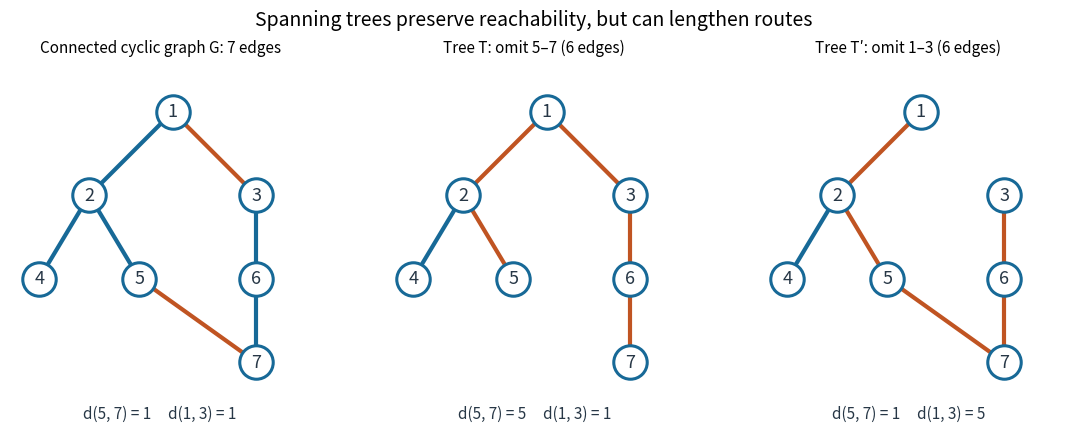

Write the Python code that produced this figure.
"""Two spanning trees of one cyclic graph; PNG goes to cwd (Python 3.14)."""

from collections import deque
from pathlib import Path

import matplotlib

matplotlib.use("Agg")
import matplotlib.pyplot as plt


TREE = ((1, 2), (1, 3), (2, 4), (2, 5), (3, 6), (6, 7))
GRAPH = TREE + ((5, 7),)
EXCHANGED = tuple(e for e in GRAPH if e != (1, 3))
POSITIONS = {1: (0, 2), 2: (-1, 1), 3: (1, 1),
             4: (-1.6, 0), 5: (-0.4, 0), 6: (1, 0), 7: (1, -1)}
BLUE, ORANGE, DARK = "#176997", "#c05422", "#273746"


def distances(edges, source):
    result, todo = {source: 0}, deque([source])
    while todo:
        v = todo.popleft()
        for a, b in edges:
            w = b if a == v else a if b == v else None
            if w is not None and w not in result:
                result[w] = result[v] + 1
                todo.append(w)
    return result


def draw(ax, edges, highlighted):
    highlighted = {frozenset(e) for e in highlighted}
    for a, b in edges:
        color = ORANGE if frozenset((a, b)) in highlighted else BLUE
        ax.plot([POSITIONS[a][0], POSITIONS[b][0]],
                [POSITIONS[a][1], POSITIONS[b][1]], color=color, lw=3, zorder=1)
    for v, (x, y) in POSITIONS.items():
        ax.scatter(x, y, s=580, color="white", edgecolors=BLUE,
                   linewidths=2.2, zorder=3)
        ax.text(x, y, str(v), color=DARK, ha="center", va="center",
                fontsize=13, zorder=4)
    ax.set(xlim=(-1.95, 1.65), ylim=(-1.45, 2.55), aspect="equal")
    ax.axis("off")


def main():
    for edges in (TREE, EXCHANGED):
        assert len(edges) == 6 and len(distances(edges, 1)) == 7
    assert distances(GRAPH, 5)[7] == distances(EXCHANGED, 5)[7] == 1
    assert distances(TREE, 5)[7] == 5
    assert distances(GRAPH, 1)[3] == distances(TREE, 1)[3] == 1
    assert distances(EXCHANGED, 1)[3] == 5
    fig, axes = plt.subplots(1, 3, figsize=(11.4, 4.7), dpi=120,
                             facecolor="white")
    draw(axes[0], GRAPH, ((5, 7), (1, 3)))
    draw(axes[1], TREE, ((5, 2), (2, 1), (1, 3), (3, 6), (6, 7)))
    draw(axes[2], EXCHANGED, ((1, 2), (2, 5), (5, 7), (7, 6), (6, 3)))
    titles = ("Connected cyclic graph G: 7 edges", "Tree T: omit 5–7 (6 edges)",
              "Tree T′: omit 1–3 (6 edges)")
    captions = ("d(5, 7) = 1     d(1, 3) = 1", "d(5, 7) = 5     d(1, 3) = 1",
                "d(5, 7) = 1     d(1, 3) = 5")
    for ax, title, caption in zip(axes, titles, captions):
        ax.set_title(title, fontsize=11, pad=10)
        ax.text(0.5, -0.055, caption, transform=ax.transAxes, ha="center",
                fontsize=11, color=DARK)
    fig.suptitle("Spanning trees preserve reachability, but can lengthen routes", fontsize=14)
    fig.subplots_adjust(left=0.02, right=0.98, top=0.86, bottom=0.15, wspace=0.08)
    fig.savefig(Path.cwd() / "spanning-tree-cycle-exchange.png", facecolor="white",
                transparent=False)
    plt.close(fig)
    print("Verified distances (5,7)/(1,3): G=1/1, T=5/1, T′=1/5.")


if __name__ == "__main__":
    main()
